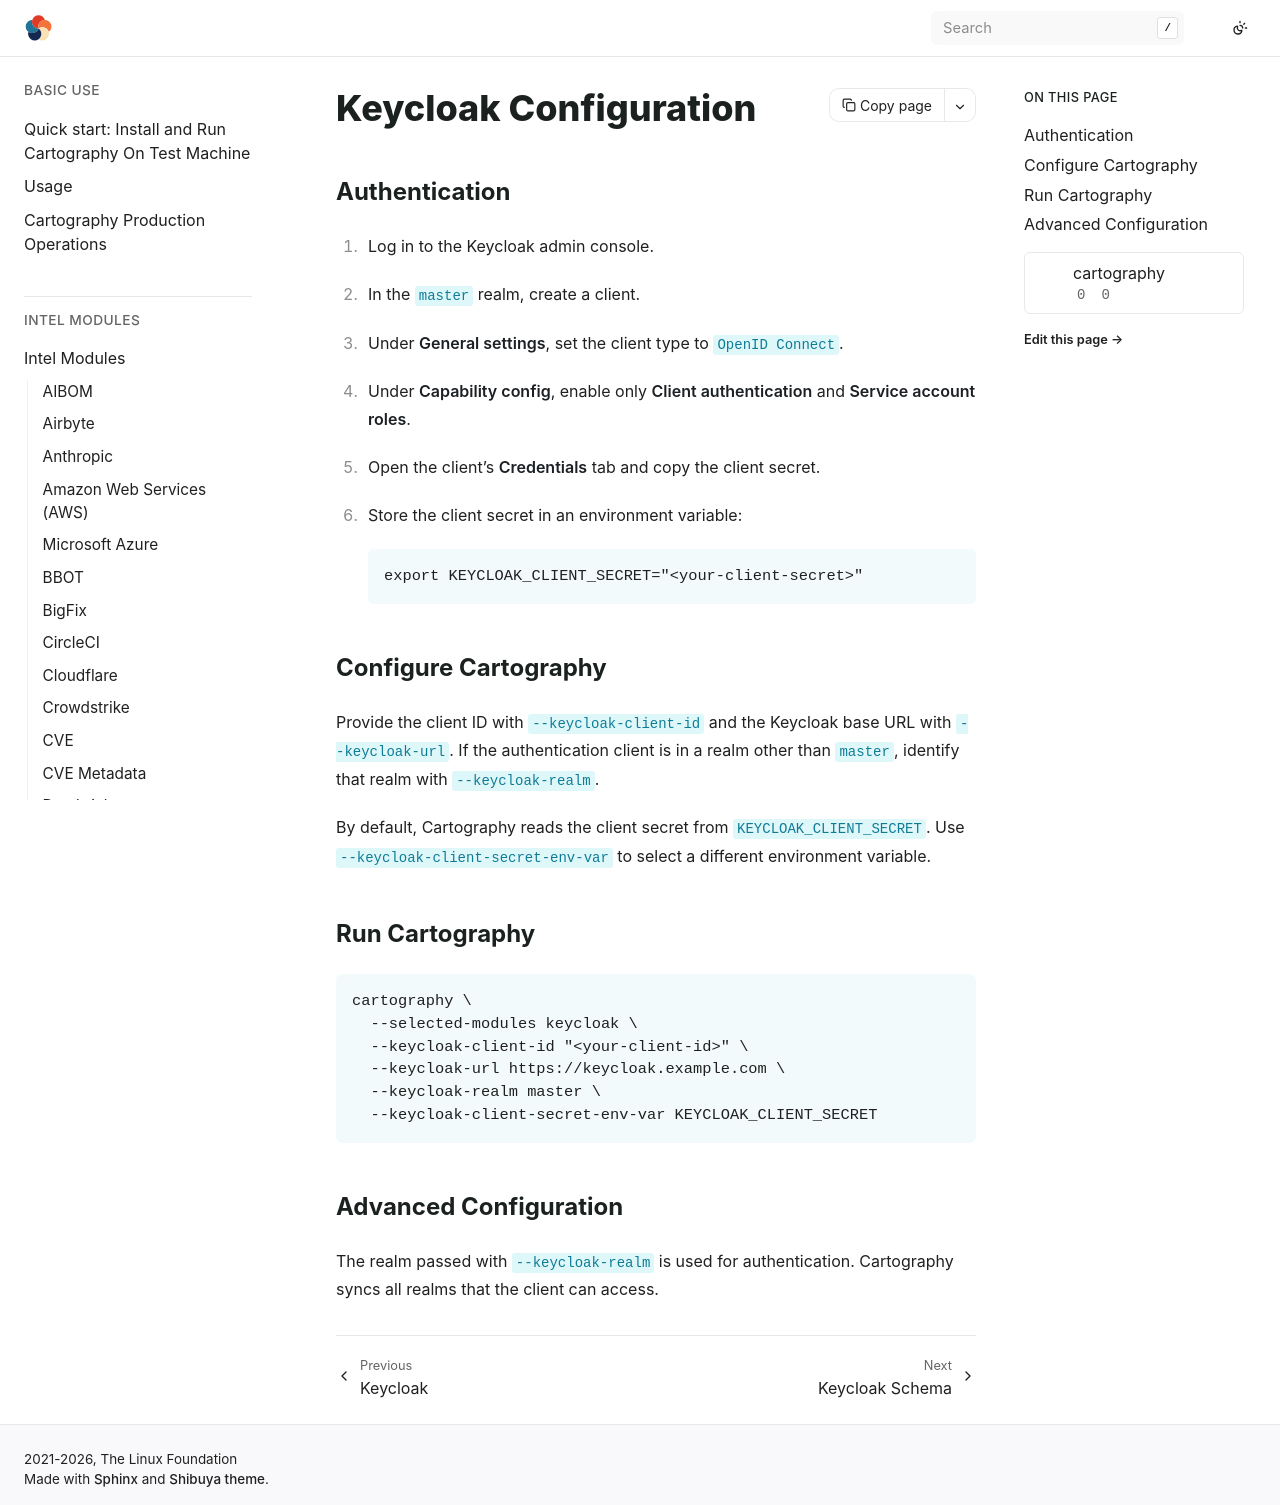

repository: hark-soc/cartography · page: modules/keycloak/config.html · generator: sphinx

# Keycloak Configuration

## Authentication

1. Log in to the Keycloak admin console.
2. In the `master` realm, create a client.
3. Under **General settings**, set the client type to `OpenID Connect`.
4. Under **Capability config**, enable only **Client authentication** and
   **Service account roles**.
5. Open the client's **Credentials** tab and copy the client secret.
6. Store the client secret in an environment variable:

   ```bash
   export KEYCLOAK_CLIENT_SECRET="<your-client-secret>"
   ```

## Configure Cartography

Provide the client ID with `--keycloak-client-id` and the Keycloak base URL
with `--keycloak-url`. If the authentication client is in a realm other than
`master`, identify that realm with `--keycloak-realm`.

By default, Cartography reads the client secret from
`KEYCLOAK_CLIENT_SECRET`. Use `--keycloak-client-secret-env-var` to select a
different environment variable.

## Run Cartography

```bash
cartography \
  --selected-modules keycloak \
  --keycloak-client-id "<your-client-id>" \
  --keycloak-url https://keycloak.example.com \
  --keycloak-realm master \
  --keycloak-client-secret-env-var KEYCLOAK_CLIENT_SECRET
```

## Advanced Configuration

The realm passed with `--keycloak-realm` is used for authentication. Cartography
syncs all realms that the client can access.
